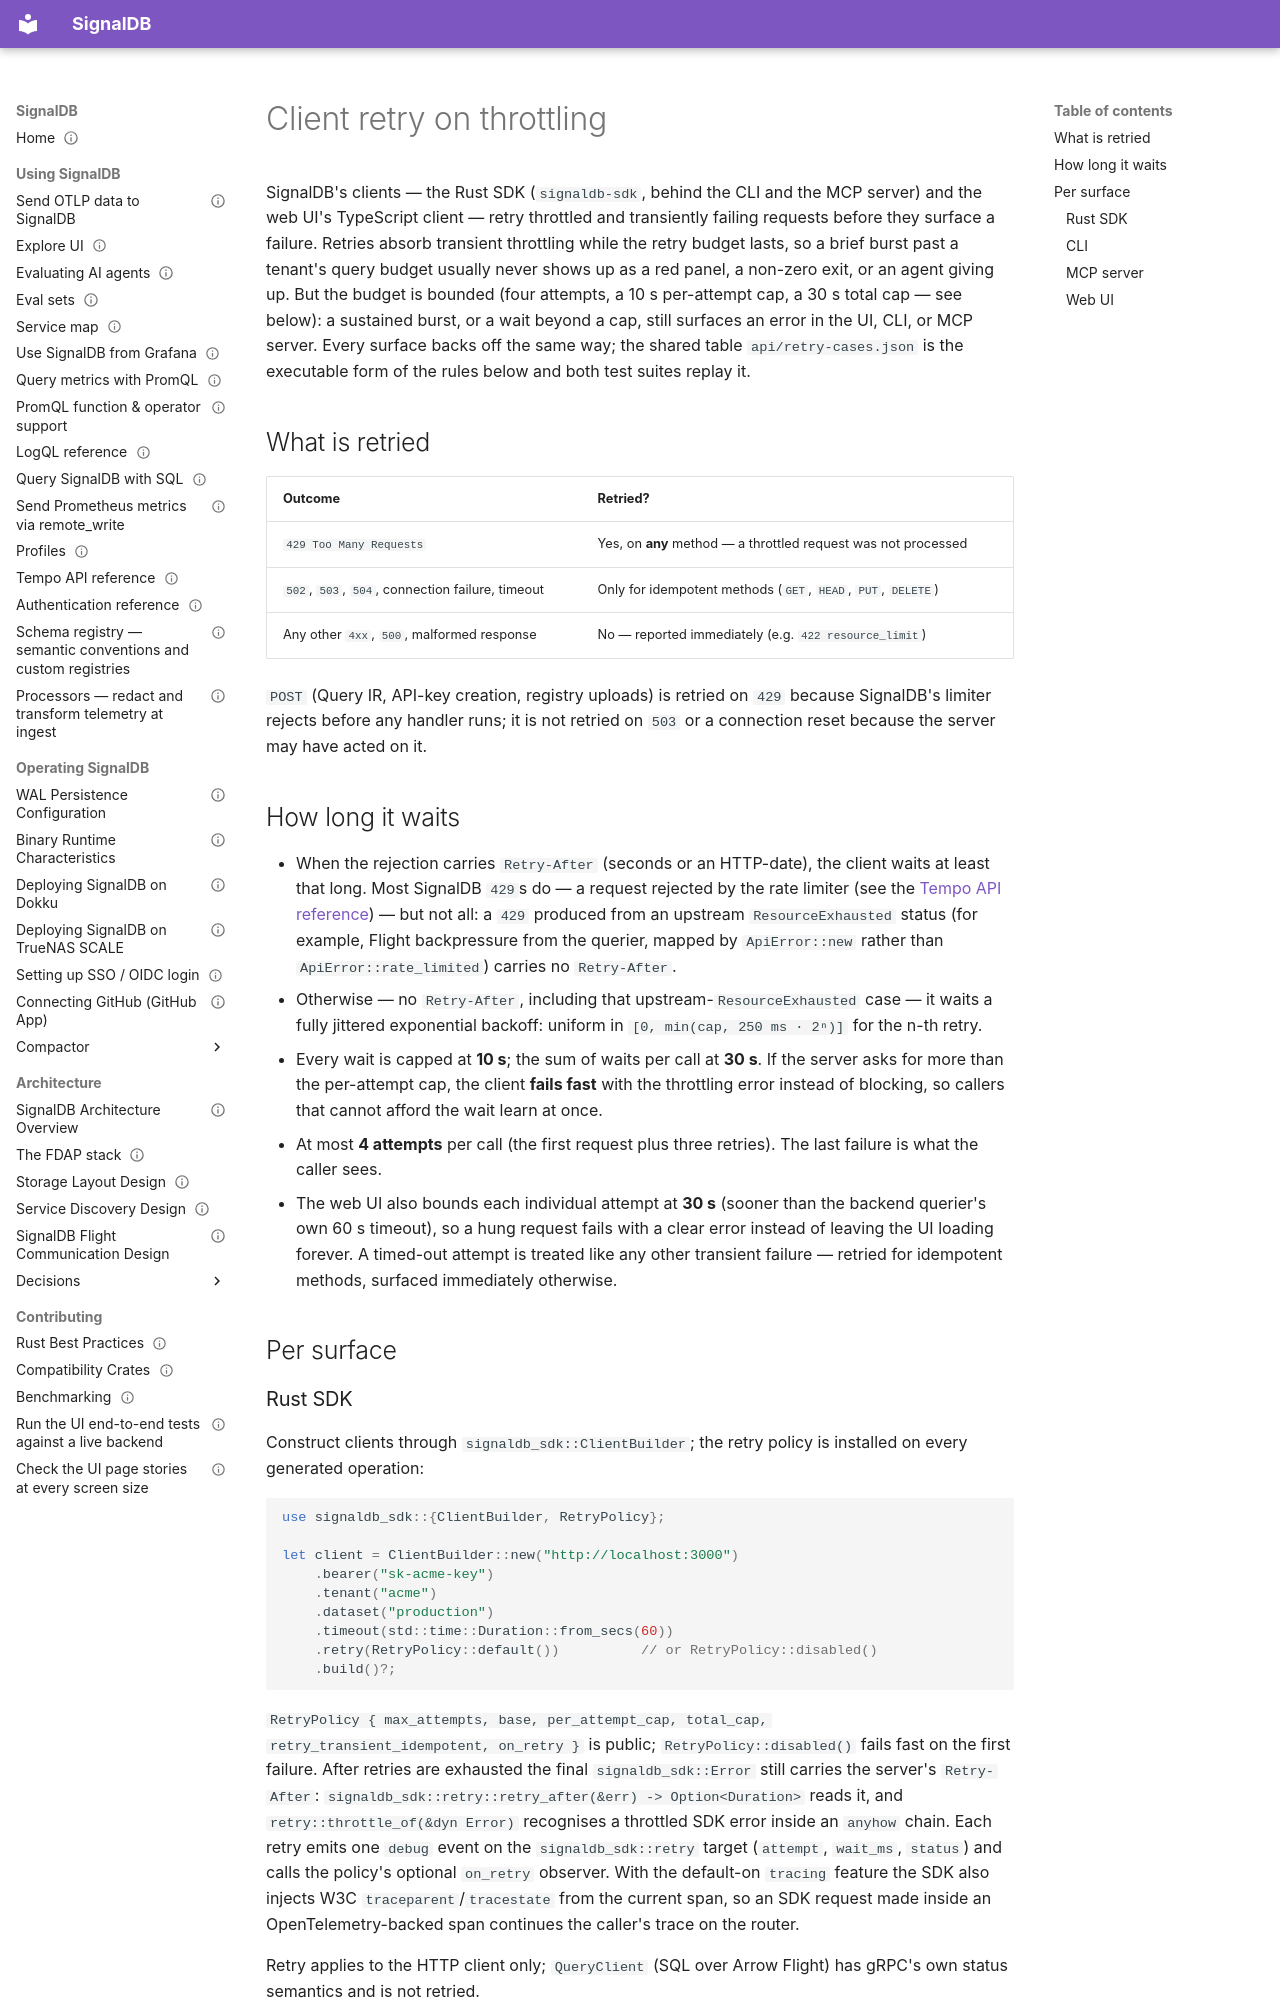

repository: cedricziel/signaldb · page: users/client-retry/index.html · generator: mkdocs

---
audience: user
type: reference
status: living
sources:
  - src/signaldb-sdk/src/retry.rs
  - src/signaldb-sdk/src/builder.rs
  - src/signaldb-cli/src/retry.rs
  - src/signaldb-cli/src/main.rs
  - src/mcp-server/src/lib.rs
  - src/ui/src/api/http.ts
  - src/ui/src/api/client.ts
  - src/ui/src/components/ThrottleBanner.tsx
  - src/router/src/endpoints/api_error.rs
  - api/retry-cases.json
---

# Client retry on throttling

SignalDB's clients — the Rust SDK (`signaldb-sdk`, behind the CLI and the MCP
server) and the web UI's TypeScript client — retry throttled and transiently
failing requests before they surface a failure. Retries absorb transient
throttling while the retry budget lasts, so a brief burst past a tenant's
query budget usually never shows up as a red panel, a non-zero exit, or an
agent giving up. But the budget is bounded (four attempts, a 10 s per-attempt
cap, a 30 s total cap — see below): a sustained burst, or a wait beyond a
cap, still surfaces an error in the UI, CLI, or MCP server. Every surface
backs off the same way; the shared table `api/retry-cases.json` is the
executable form of the rules below and both test suites replay it.

## What is retried

| Outcome                                          | Retried?                                                       |
| ------------------------------------------------ | -------------------------------------------------------------- |
| `429 Too Many Requests`                          | Yes, on **any** method — a throttled request was not processed |
| `502`, `503`, `504`, connection failure, timeout | Only for idempotent methods (`GET`, `HEAD`, `PUT`, `DELETE`)   |
| Any other `4xx`, `500`, malformed response       | No — reported immediately (e.g. `422 resource_limit`)          |

`POST` (Query IR, API-key creation, registry uploads) is retried on `429`
because SignalDB's limiter rejects before any handler runs; it is not retried
on `503` or a connection reset because the server may have acted on it.

## How long it waits

- When the rejection carries `Retry-After` (seconds or an HTTP-date), the
  client waits at least that long. Most SignalDB `429`s do — a request
  rejected by the rate limiter (see the
  [Tempo API reference](tempo-api-reference.md)) — but not all: a `429`
  produced from an upstream `ResourceExhausted` status (for example, Flight
  backpressure from the querier, mapped by `ApiError::new` rather than
  `ApiError::rate_limited`) carries no `Retry-After`.
- Otherwise — no `Retry-After`, including that upstream-`ResourceExhausted`
  case — it waits a fully jittered exponential backoff: uniform in
  `[0, min(cap, 250 ms · 2ⁿ)]` for the n-th retry.
- Every wait is capped at **10 s**; the sum of waits per call at **30 s**.
  If the server asks for more than the per-attempt cap, the client **fails
  fast** with the throttling error instead of blocking, so callers that
  cannot afford the wait learn at once.
- At most **4 attempts** per call (the first request plus three retries). The
  last failure is what the caller sees.
- The web UI also bounds each individual attempt at **30 s** (sooner than the
  backend querier's own 60 s timeout), so a hung request fails with a clear
  error instead of leaving the UI loading forever. A timed-out attempt is
  treated like any other transient failure — retried for idempotent methods,
  surfaced immediately otherwise.

## Per surface
